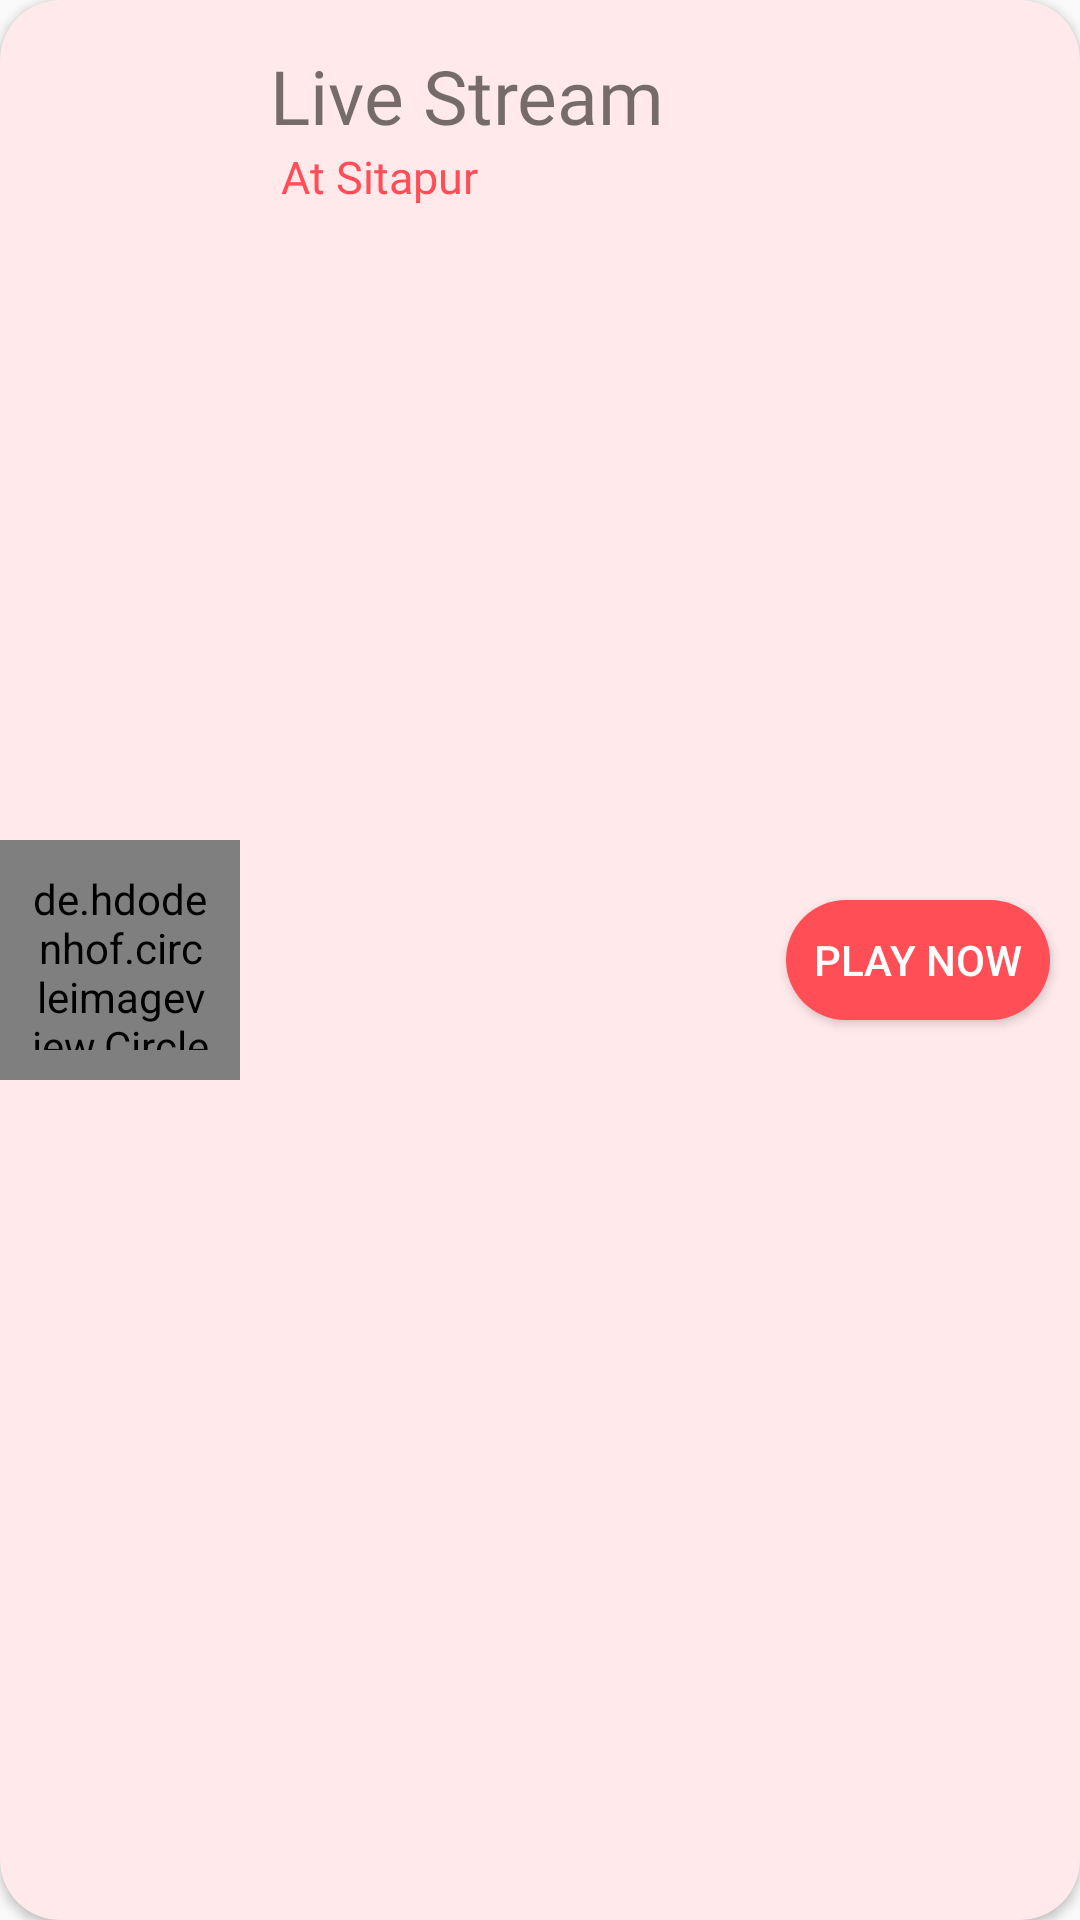

The Android layout XML behind this screen, and the referenced resources:
<!-- AndroidManifest.xml: application theme AppTheme -->
<!-- res/layout/radio_card_sitapur.xml -->
<?xml version="1.0" encoding="utf-8"?>
<android.support.v7.widget.CardView xmlns:android="http://schemas.android.com/apk/res/android"
    android:layout_width="match_parent"
    android:layout_height="100dp"
    xmlns:app="http://schemas.android.com/apk/res-auto"
    app:cardCornerRadius="20dp"
    app:cardBackgroundColor="#FFE9EA"
    >

    <RelativeLayout
        android:layout_width="match_parent"
        android:layout_height="match_parent">
        <de.hdodenhof.circleimageview.CircleImageView
            android:layout_width="80dp"
            android:layout_height="80dp"
            android:layout_centerVertical="true"
            android:padding="10dp"
            android:src="@drawable/power_red"

            android:id="@+id/stream_icon">

        </de.hdodenhof.circleimageview.CircleImageView>

        <TextView
            android:layout_width="wrap_content"
            android:layout_height="wrap_content"
            android:layout_marginLeft="10dp"
            android:layout_marginTop="15dp"
            android:layout_toRightOf="@id/stream_icon"
            android:fontFamily="@font/roboto_medium"
            android:text="Live Stream"
            android:id="@+id/title_stream"
            android:textSize="25sp" />

        <TextView
            android:layout_width="wrap_content"
            android:layout_height="wrap_content"
            android:layout_marginLeft="10dp"
            android:layout_below="@id/title_stream"
            android:layout_toRightOf="@id/stream_icon"
            android:fontFamily="@font/roboto_medium"
            android:text=" At Sitapur"
            android:textColor="#FF4E56"
            android:textSize="15sp" />

        <Button
            android:layout_width="wrap_content"
            android:layout_height="40dp"
            android:layout_marginEnd="10dp"
            android:layout_alignParentEnd="true"
            android:layout_centerVertical="true"
            android:text="Play Now"
            android:id="@+id/buttonradiositapur"
            android:textColor="#ffffff"
            android:background="@drawable/round_button_red"/>
    </RelativeLayout>


</android.support.v7.widget.CardView>
<!-- resources referenced by this layout -->
<resources>
  <!-- drawable power_red: png bitmap (drawable, 10431 bytes) -->
  <!-- drawable round_button_red (drawable) -->
  <?xml version="1.0" encoding="utf-8"?>
  <shape xmlns:android="http://schemas.android.com/apk/res/android"
      android:shape="rectangle" >
  
      <solid android:color="#FF4E56" />
  
      <corners
          android:bottomLeftRadius="30dp"
          android:bottomRightRadius="30dp"
          android:topLeftRadius="30dp"
          android:topRightRadius="30dp" />
  
  </shape>
  <style name="AppTheme" parent="Theme.AppCompat.Light.NoActionBar">
          
          <item name="colorPrimary">#79A1AF</item>
          <item name="colorPrimaryDark">#2D5374</item>
          <item name="colorAccent">@color/colorAccent</item>
      </style>
  <color name="colorAccent">#65C5F0</color>
</resources>
